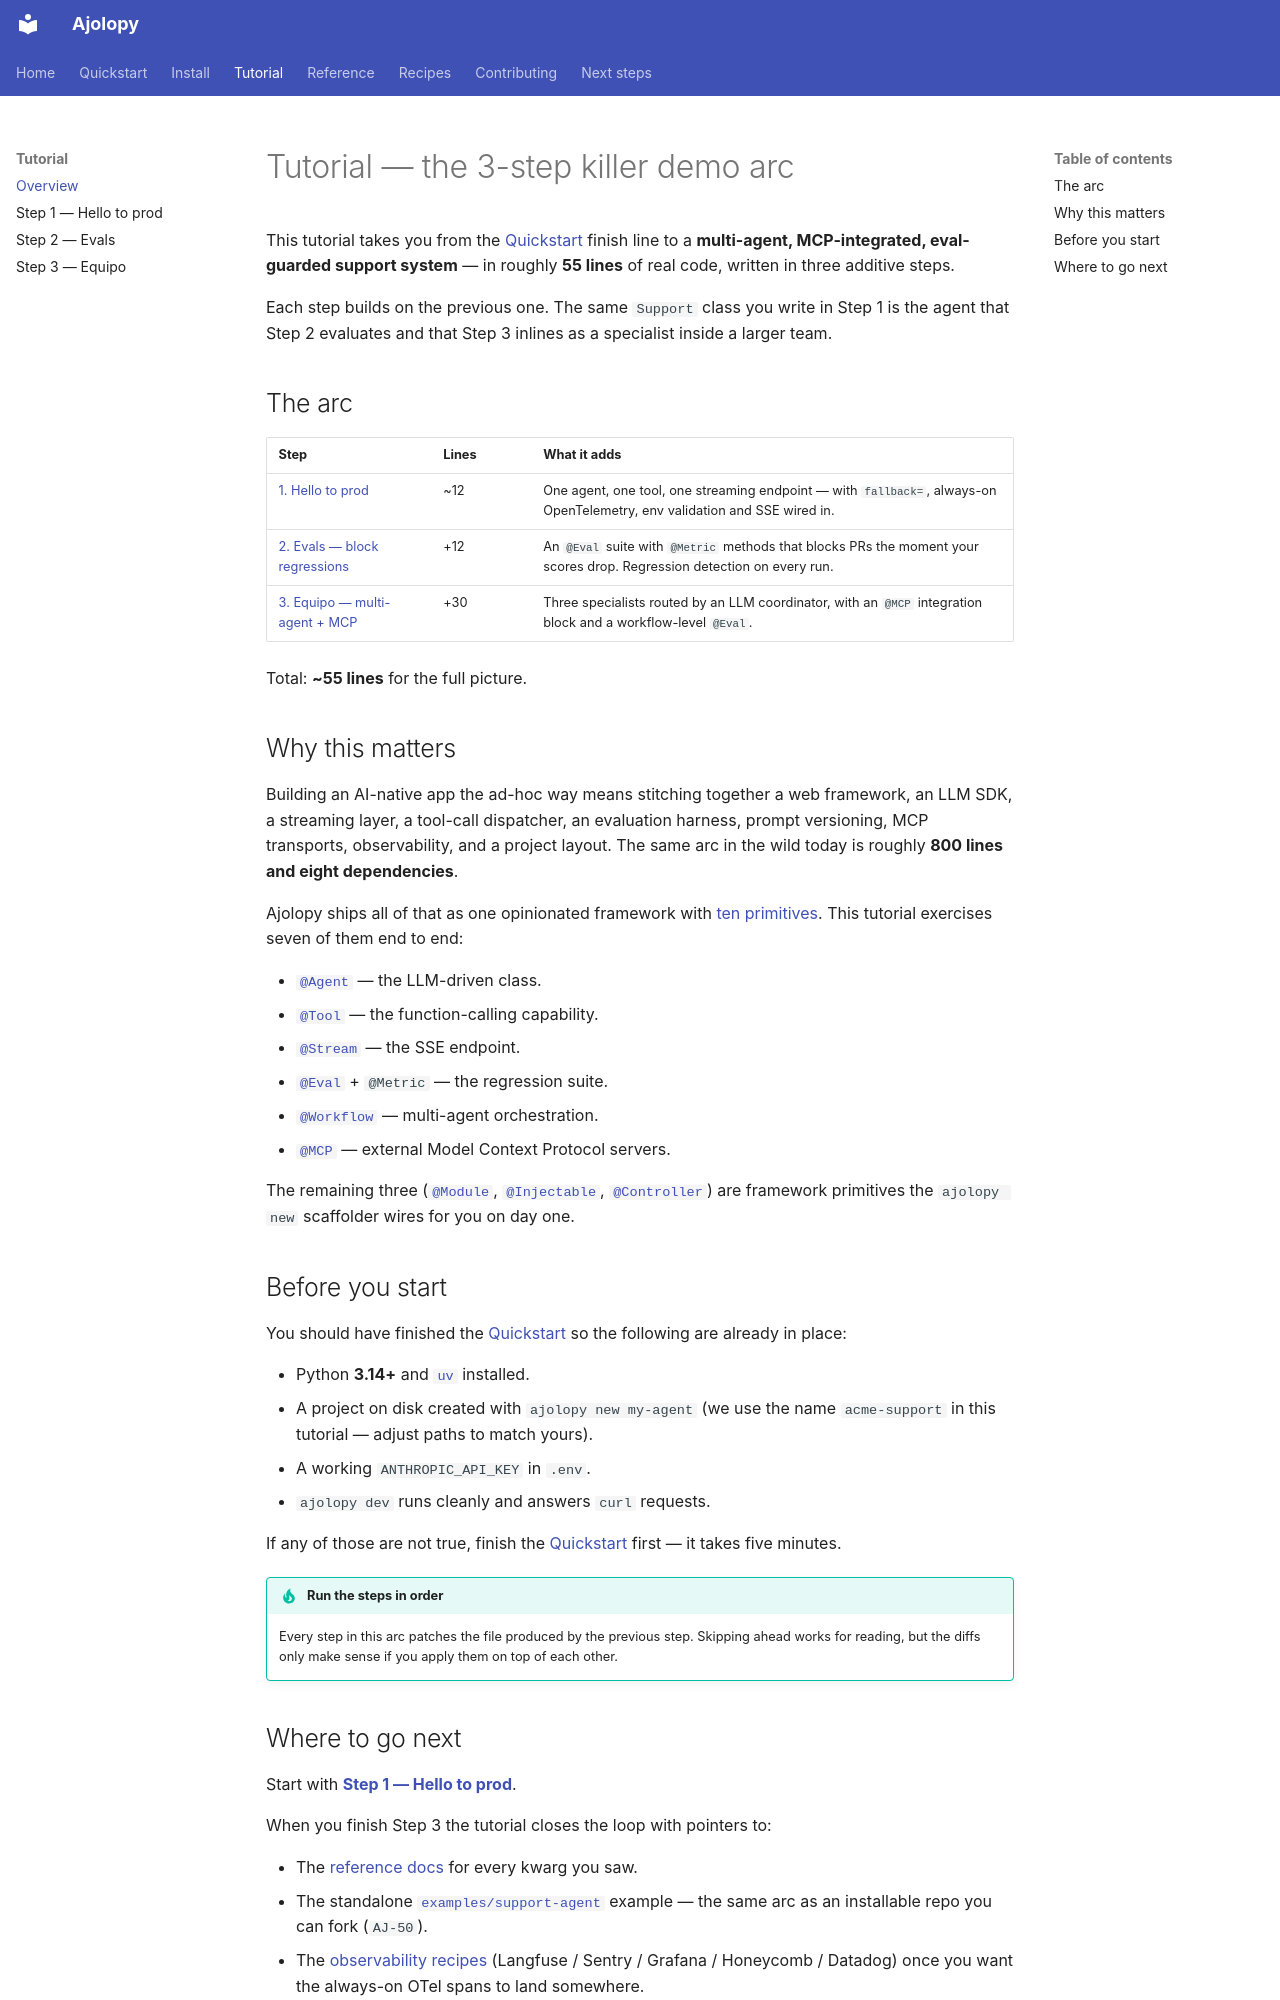

repository: jcocano/Ajolopy · page: tutorial/index.html · generator: mkdocs

# Tutorial — the 3-step killer demo arc

This tutorial takes you from the [Quickstart](../quickstart.md) finish line
to a **multi-agent, MCP-integrated, eval-guarded support system** — in
roughly **55 lines** of real code, written in three additive steps.

Each step builds on the previous one. The same `Support` class you write in
Step 1 is the agent that Step 2 evaluates and that Step 3 inlines as a
specialist inside a larger team.

## The arc

| Step                                          | Lines    | What it adds                                                                                                            |
| --------------------------------------------- | -------- | ----------------------------------------------------------------------------------------------------------------------- |
| [1. Hello to prod](step-1-hello.md)           | ~12      | One agent, one tool, one streaming endpoint — with `fallback=`, always-on OpenTelemetry, env validation and SSE wired in.          |
| [2. Evals — block regressions](step-2-evals.md) | +12      | An `@Eval` suite with `@Metric` methods that blocks PRs the moment your scores drop. Regression detection on every run. |
| [3. Equipo — multi-agent + MCP](step-3-team.md) | +30      | Three specialists routed by an LLM coordinator, with an `@MCP` integration block and a workflow-level `@Eval`.          |

Total: **~55 lines** for the full picture.

## Why this matters

Building an AI-native app the ad-hoc way means stitching together a web
framework, an LLM SDK, a streaming layer, a tool-call dispatcher, an
evaluation harness, prompt versioning, MCP transports, observability, and a
project layout. The same arc in the wild today is roughly **800 lines and
eight dependencies**.

Ajolopy ships all of that as one opinionated framework with [ten
primitives](../index.md#the-10-primitives). This tutorial exercises seven
of them end to end:

- [`@Agent`](../reference/agent.md) — the LLM-driven class.
- [`@Tool`](../reference/tool.md) — the function-calling capability.
- [`@Stream`](../reference/stream.md) — the SSE endpoint.
- [`@Eval`](../reference/eval.md) + `@Metric` — the regression suite.
- [`@Workflow`](../reference/workflow.md) — multi-agent orchestration.
- [`@MCP`](../reference/mcp.md) — external Model Context Protocol servers.

The remaining three ([`@Module`](../reference/module.md),
[`@Injectable`](../reference/injectable.md),
[`@Controller`](../reference/controller.md)) are framework primitives the
`ajolopy new` scaffolder wires for you on day one.

## Before you start

You should have finished the [Quickstart](../quickstart.md) so the
following are already in place:

- Python **3.14+** and [`uv`](https://docs.astral.sh/uv/) installed.
- A project on disk created with `ajolopy new my-agent` (we use the name
  `acme-support` in this tutorial — adjust paths to match yours).
- A working `ANTHROPIC_API_KEY` in `.env`.
- `ajolopy dev` runs cleanly and answers `curl` requests.

If any of those are not true, finish the [Quickstart](../quickstart.md)
first — it takes five minutes.

!!! tip "Run the steps in order"
    Every step in this arc patches the file produced by the previous step.
    Skipping ahead works for reading, but the diffs only make sense if you
    apply them on top of each other.
